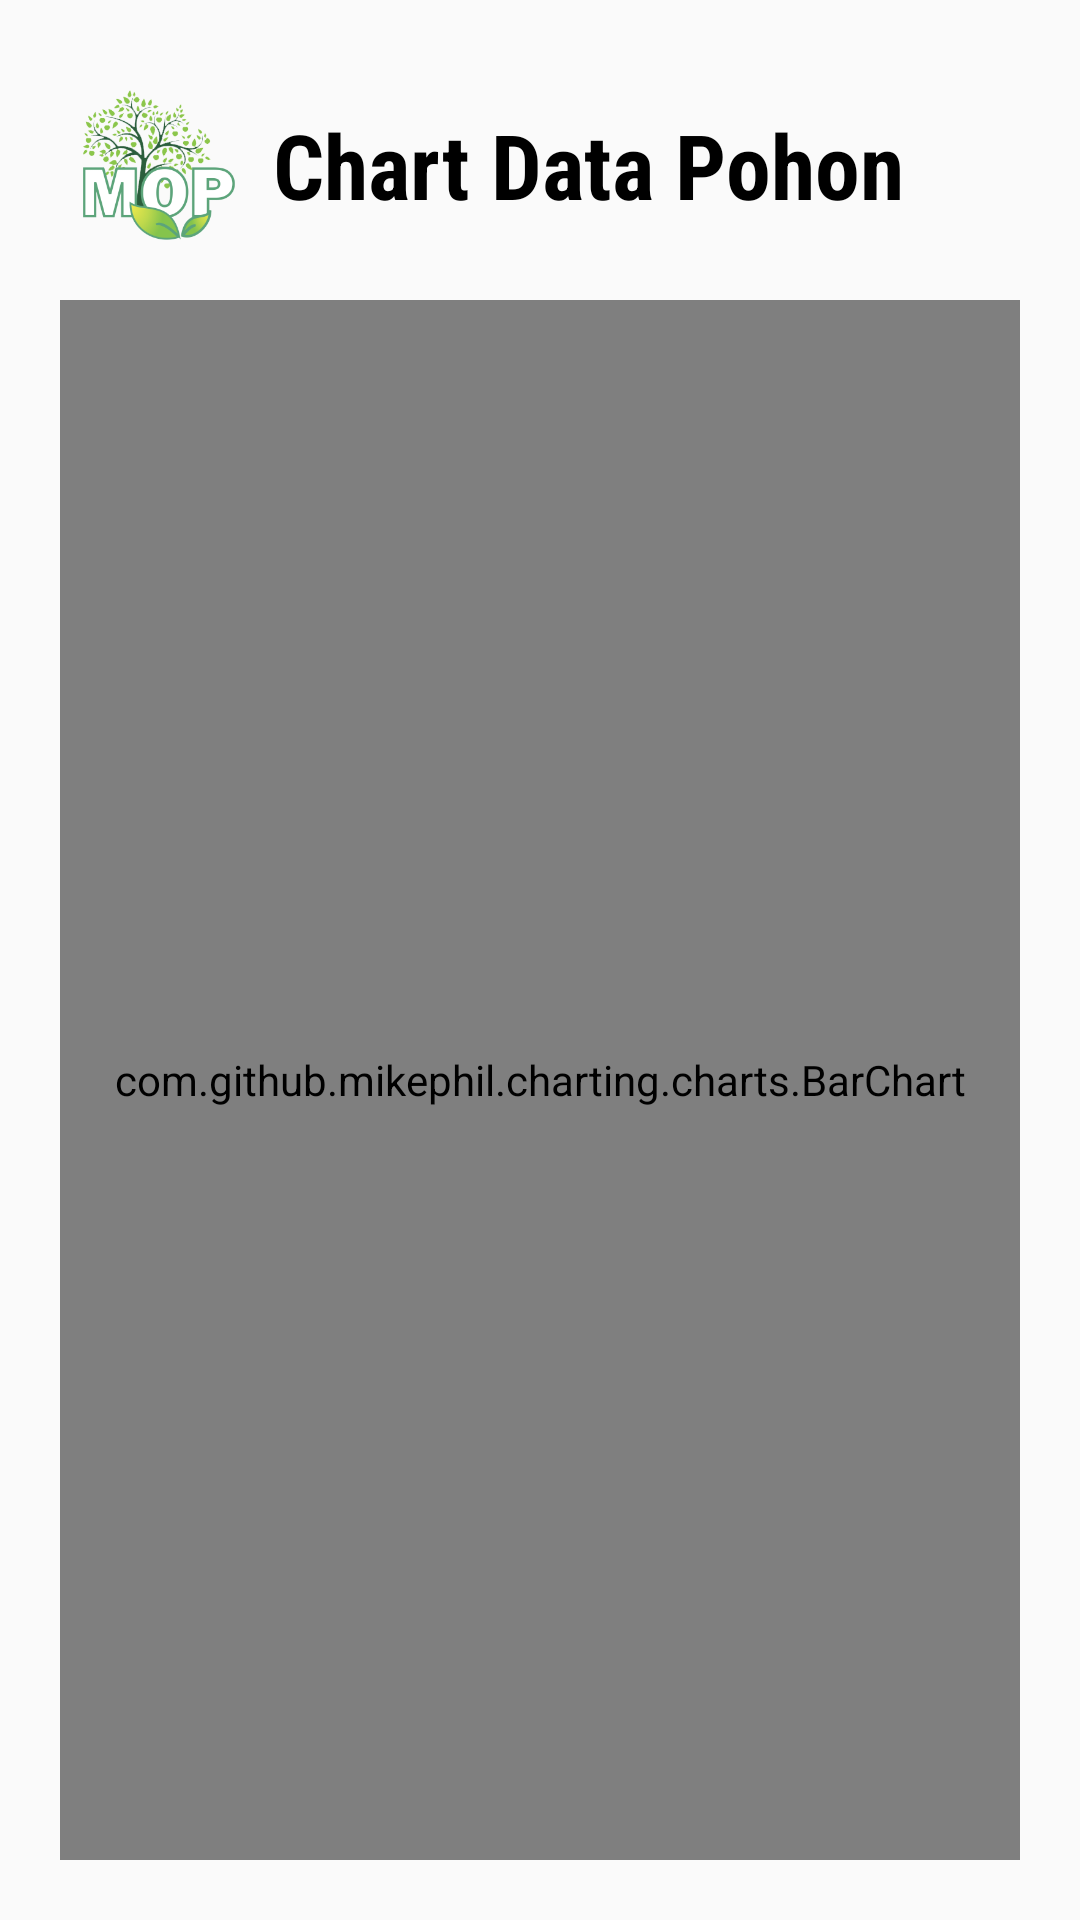

Android layout source for this screen:
<!-- AndroidManifest.xml: application theme AppTheme -->
<!-- res/layout/fragment_home.xml -->
<FrameLayout xmlns:android="http://schemas.android.com/apk/res/android"
    xmlns:tools="http://schemas.android.com/tools"
    android:layout_width="match_parent"
    android:layout_height="match_parent"
    tools:context="id.web.proditipolines.amop.fragment.HomeFragment"
    android:id="@+id/frame_container">

    
    <LinearLayout
        android:layout_width="match_parent"
        android:layout_height="match_parent"
        android:orientation="vertical">

        <LinearLayout
            android:layout_width="match_parent"
            android:layout_height="wrap_content"
            android:layout_gravity="center"
            android:layout_marginTop="30dp"
            android:layout_marginRight="15dp"
            android:layout_marginLeft="15dp">

            <ImageView
                android:layout_width="0sp"
                android:layout_height="50dp"
                android:layout_weight="1.5"
                android:gravity="right|center_vertical"
                android:src="@drawable/ic_logo"
                android:id="@+id/logo2"/>

            <TextView
                android:layout_width="0sp"
                android:layout_height="match_parent"
                android:layout_weight="5"
                android:textSize="30dp"
                android:textColor="#000000"
                android:gravity="left|center_vertical"
                android:textStyle="bold"
                android:fontFamily="sans-serif-condensed"
                android:text="Chart Data Pohon"
                android:layout_centerVertical="true"
                android:layout_centerHorizontal="true"/>

        </LinearLayout>



        <com.github.mikephil.charting.charts.BarChart
            android:id="@+id/chart"
            android:layout_width="match_parent"
            android:layout_height="match_parent"
            android:layout_marginTop="20dp"
            android:layout_marginLeft="20dp"
            android:layout_marginRight="20dp"
            android:layout_marginBottom="20dp"/>

    </LinearLayout>

</FrameLayout>
<!-- resources referenced by this layout -->
<resources>
  <!-- drawable ic_logo: png bitmap (drawable, 42291 bytes) -->
  <style name="AppTheme" parent="Theme.AppCompat.Light.DarkActionBar">
          
          <item name="colorPrimary">@color/colorPrimary</item>
          <item name="colorPrimaryDark">@color/colorPrimaryDark</item>
          <item name="colorAccent">@color/colorAccent</item>
      </style>
  <color name="colorPrimary">#ADD537</color>
  <color name="colorPrimaryDark">#ADD537</color>
  <color name="colorAccent">#ADD537</color>
</resources>
